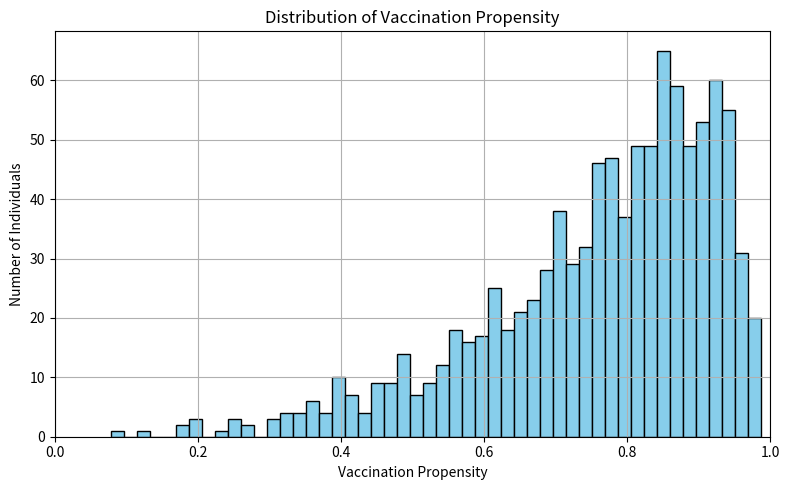

Write the Python code that produced this figure.
import matplotlib.pyplot as plt
import numpy as np

# # Add persistent vaccine access/uptake score (e.g., logit scale, or in [0,1])
# self.people.add_scalar_property("vaccination_propensity", dtype=np.float32)

# Example 1: Logistic-distributed access (centered around 0.5)
# Logit-normal is reasonable for probability modeling
n = 1000  # self.people.count
logit_center = 0.8
scale = 1.0
logits = np.random.normal(loc=np.log(logit_center / (1 - logit_center)), scale=scale, size=n)
props = 1 / (1 + np.exp(-logits))
# self.people.vaccination_propensity[:] = props

plt.figure(figsize=(8, 5))
plt.hist(props, bins=50, color="skyblue", edgecolor="black")
plt.xlim(0, 1)
plt.title("Distribution of Vaccination Propensity")
plt.xlabel("Vaccination Propensity")
plt.ylabel("Number of Individuals")
plt.grid(True)
plt.tight_layout()
plt.show()

print("Done.")
